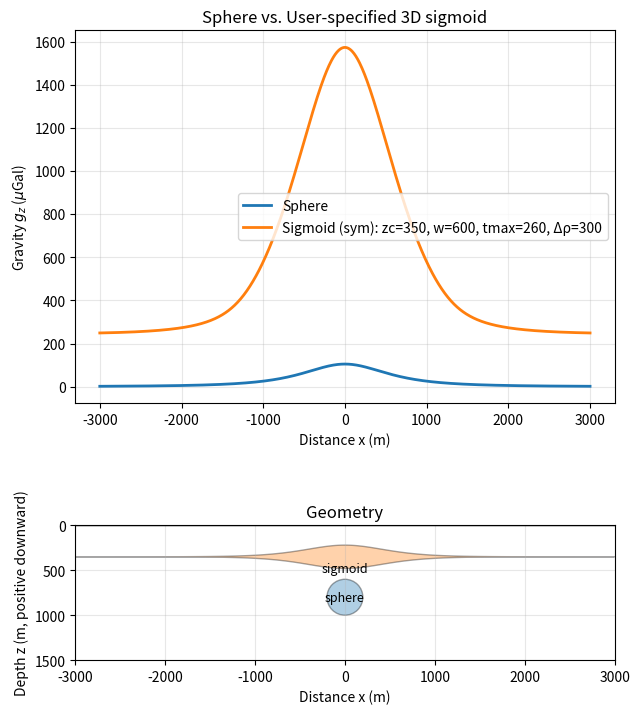

This figure's Python source:
#!/usr/bin/env python3
# -*- coding: utf-8 -*-

"""
Sphere vs. 3D sigmoids-of-revolution (gravity, depth positive downward)

Features
--------
- Reference sphere gz along a surface profile.
- 3D radially-symmetric sigmoids (symmetric lens or flat-bottom cap), with
  t(r) = t_max * sech^2(r/w), formed by revolution.
- Surface guard: top never breaches the surface (z_top >= z_min_top).
- Volume-matched defaults (same volume & Δρ as sphere) and Option C search
  (peak enforced via Δρ; rank by half-width).
- Parameter-driven mode: enter sigmoid parameters; returns misfit vs. sphere
  (peak error, half-width error, RMSE) and plots anomalies + geometry.

Usage examples
--------------
# Parameter mode (symmetric lens)
python sphere_vs_sigmoid_of_revolution.py \
  --mode param --shape symmetric --zc 350 --w 600 --tmax 260 --drho 300

# Parameter mode (flat cap)
python sphere_vs_sigmoid_of_revolution.py \
  --mode param --shape flat --zflat 380 --w 520 --tmax 240 --drho 300

# Option C (search seeded around volume-matched defaults)
python sphere_vs_sigmoid_of_revolution.py --mode optionC
"""

import numpy as np
import matplotlib.pyplot as plt
from matplotlib.patches import Circle, Polygon
import argparse
import sys

# =========================================================
# Constants / Units (SI)
# =========================================================
G    = 6.67430e-11   # m^3 kg^-1 s^-2
UGAL = 1e8           # 1 µGal = 1e-8 m/s^2
LN2  = np.log(2.0)   # ln(2) used in closed-form volume integral

# =========================================================
# Reference Sphere: gz at z=0 (depth positive downward)
# =========================================================
def sphere_gz_profile(x, a, drho, z0):
    """
    Vertical gravity (gz, downward-positive) from a buried sphere, observed at z=0.
    x   : array of horizontal positions (m)
    a   : sphere radius (m)
    drho: density contrast (kg/m^3)
    z0  : center depth (m, positive downward)
    Returns: gz(x) in m/s^2 (downward-positive)
    """
    return (4.0*np.pi*G/3.0) * drho * a**3 * z0 / (x**2 + z0**2)**1.5

# =========================================================
# Sigmoidal lens-of-revolution shapes (depth positive downward)
# t(r) = t_max * sech^2(r/w)
# =========================================================
def sech2(u):
    return 1.0 / np.cosh(u)**2

def lens3d_bounds_symmetric(r, zc, t_max, w, z_min_top=1.0):
    """
    Symmetric lens centered at (0, 0, zc).
    Thickness t(r) = t_max * sech^2(r/w).
    top  z_top(r) = zc - 0.5*t(r)
    bot  z_bot(r) = zc + 0.5*t(r)
    Enforce z_top >= z_min_top to avoid breaching the surface.
    """
    t = t_max * sech2(r / w)
    z_top = zc - 0.5 * t
    z_bot = zc + 0.5 * t
    z_top = np.maximum(z_top, z_min_top)
    z_bot = np.maximum(z_bot, z_top)
    return z_top, z_bot

def lens3d_bounds_flat(r, z_flat, t_max, w, z_min_top=1.0):
    """
    Flat-bottom cap: bottom z = z_flat (constant), top z_top(r) = z_flat - t(r).
    Enforce z_top >= z_min_top to stay below surface.
    """
    t = t_max * sech2(r / w)
    z_top = z_flat - t
    z_top = np.maximum(z_top, z_min_top)
    z_bot = np.maximum(z_flat, z_top)
    return z_top, z_bot

def recommended_rmax(w, x_max, tail_mult=9.0, pad_w=8.0):
    """
    Choose a radial truncation large enough to suppress sech^2 tails and
    avoid edge artifacts inside |x|<=x_max.
    tail_mult*w handles the analytic tail; pad_w*w ensures margin beyond x_max.
    """
    return max(tail_mult*w, x_max + pad_w*w)

# =========================================================
# 3-D forward model (axisymmetric numeric quadrature)
# =========================================================
def gz_axisymmetric_lens(
    x_obs, drho, ztop_zbot_fn, r_max,
    dr=25.0, dz=25.0, ntheta=24
):
    """
    Compute downward-positive gz at z=0 from an axisymmetric body by summing
    contributions of annular bricks (r*dr*dtheta*dz). Depth positive downward.

    Returns: gz(x_obs) in m/s^2 (downward-positive).
    """
    x_obs = np.asarray(x_obs)
    gz = np.zeros_like(x_obs, dtype=float)

    # Grids
    r_edges = np.arange(0.0, r_max + dr, dr)
    if len(r_edges) < 2:
        r_edges = np.array([0.0, dr])
    r_cent  = 0.5 * (r_edges[:-1] + r_edges[1:])
    dtheta  = 2.0 * np.pi / ntheta
    thetas  = np.linspace(0.0, 2.0*np.pi - dtheta, ntheta)

    # Shape bounds
    z_top, z_bot = ztop_zbot_fn(r_cent)

    # Integrate ring-by-ring
    cth = np.cos(thetas)
    for i, r in enumerate(r_cent):
        zt, zb = z_top[i], z_bot[i]
        if zt >= zb:
            continue

        # Vertical cells
        z_edges = np.arange(zt, zb + dz, dz)
        if len(z_edges) < 2:
            z_edges = np.array([zt, zb])
        z_cent  = 0.5 * (z_edges[:-1] + z_edges[1:])

        # Volume of an annular sector at (r, z): dV = r * dtheta * dr * dz
        dV = r * dtheta * dr * dz
        dm = drho * dV

        for zc in z_cent:
            # Sum over azimuth samples; vectorize over x for speed
            for k in range(ntheta):
                r3 = (x_obs**2 + r**2 - 2.0*x_obs*r*cth[k] + zc**2)**1.5 + 1e-30
                gz += G * dm * zc / r3

    return gz

# =========================================================
# Utilities: half-width and geometry polygons for plotting
# =========================================================
def peak_and_halfwidth(x, g):
    """
    Return (g_peak, half_width) using linear interpolation at half-maximum.
    Assumes unimodal positive curve. Half-width = (x_right - x_left)/2.
    """
    i0 = np.argmax(g)
    g0 = g[i0]
    target = 0.5 * g0

    # Right crossing
    xr = np.nan
    for j in range(i0, len(g)-1):
        if (g[j] - target) * (g[j+1] - target) <= 0.0:
            t = (target - g[j]) / (g[j+1] - g[j] + 1e-30)
            xr = x[j] + t * (x[j+1] - x[j])
            break

    # Left crossing
    xl = np.nan
    for j in range(i0, 0, -1):
        if (g[j] - target) * (g[j-1] - target) <= 0.0:
            t = (target - g[j]) / (g[j-1] - g[j] + 1e-30)
            xl = x[j] + t * (x[j-1] - x[j])
            break

    if np.isnan(xl) or np.isnan(xr):
        return g0, np.nan
    return g0, 0.5 * (xr - xl)

def make_axisymmetric_polygon_xz(x_profile, z_top_of_absx, z_bot_of_absx):
    """
    Build a closed polygon for plotting the revolution body's cross-section along x (y=0).
    z_top_of_absx, z_bot_of_absx are functions of |x|.
    """
    x_half = x_profile[x_profile >= 0.0]
    zt = z_top_of_absx(x_half)
    zb = z_bot_of_absx(x_half)

    # Mirror to x<0
    x_right, zt_right, zb_right = x_half, zt, zb
    x_left,  zt_left,  zb_left  = -x_half[::-1], zt[::-1], zb[::-1]

    # Top from left->right, bottom from right->left
    xs = np.concatenate([x_left, x_right])
    zs = np.concatenate([zt_left, zt_right])
    xs2 = np.concatenate([x_right[::-1], x_left[::-1]])
    zs2 = np.concatenate([zb_right[::-1], zb_left[::-1]])

    xs_full = np.concatenate([xs, xs2])
    zs_full = np.concatenate([zs, zs2])
    return np.column_stack([xs_full, zs_full])

# =========================================================
# Volume relations and volume-match initializer (closed-form)
# V_lens = 2π * t_max * ∫_0^∞ r * sech^2(r/w) dr = 2π * t_max * w^2 * ln(2)
# -> t_max = V_sphere / (2π * w^2 * ln(2))
# =========================================================
def tmax_for_volume_closed_form(V_target, w):
    return V_target / (2.0 * np.pi * (w**2) * LN2)

def minimal_w_for_guard_symmetric(V_target, zc, z_min_top):
    """
    Guard at r=0: z_top(0) = zc - 0.5*t_max >= z_min_top  ->  t_max <= 2(zc - z_min_top).
    With t_max = V/(2π w^2 ln2), solve for minimal w satisfying the inequality.
    """
    tmax_max = max(1e-6, 2.0 * (zc - z_min_top))
    w_min = np.sqrt(V_target / (2.0 * np.pi * tmax_max * LN2))
    return w_min, tmax_for_volume_closed_form(V_target, w_min)

def minimal_w_for_guard_flat(V_target, z_flat, z_min_top):
    """
    Guard at r=0: z_top(0) = z_flat - t_max >= z_min_top  ->  t_max <= z_flat - z_min_top.
    """
    tmax_max = max(1e-6, (z_flat - z_min_top))
    w_min = np.sqrt(V_target / (2.0 * np.pi * tmax_max * LN2))
    return w_min, tmax_for_volume_closed_form(V_target, w_min)

def build_default_symmetric_lens(a_sph, drho_sph, z0_sph, z_min_top=1.0):
    """
    DEFAULT symmetric lens:
      - same volume as sphere
      - same density contrast as sphere
      - centered at zc = z0_sph
      - choose minimal w that satisfies the surface guard; compute tmax accordingly.
    """
    V_sphere = (4.0/3.0) * np.pi * a_sph**3
    zc = z0_sph
    w_star, t_star = minimal_w_for_guard_symmetric(V_sphere, zc, z_min_top)

    def ztop_bot_fn(r):
        return lens3d_bounds_symmetric(r, zc, t_star, w_star, z_min_top=z_min_top)

    return dict(kind="SYM-DEFAULT", zc=zc, w=w_star, tmax=t_star, drho=drho_sph,
                ztop_bot_fn=ztop_bot_fn, r_max=8.0*w_star)

def build_default_flatcap_lens(a_sph, drho_sph, z0_sph, z_min_top=1.0):
    """
    DEFAULT flat-cap:
      - same volume as sphere
      - same density contrast as sphere
      - base depth z_flat = z0_sph
      - choose minimal w that satisfies the surface guard; compute tmax accordingly.
    """
    V_sphere = (4.0/3.0) * np.pi * a_sph**3
    z_flat   = z0_sph
    w_star, t_star = minimal_w_for_guard_flat(V_sphere, z_flat, z_min_top)

    def ztop_bot_fn(r):
        return lens3d_bounds_flat(r, z_flat, t_star, w_star, z_min_top=z_min_top)

    return dict(kind="FLAT-DEFAULT", z_flat=z_flat, w=w_star, tmax=t_star, drho=drho_sph,
                ztop_bot_fn=ztop_bot_fn, r_max=8.0*w_star)

# =========================================================
# Search seeded around defaults: enforce peak via Δρ, rank by half-width
# =========================================================
def find_axisymmetric_matches_to_sphere(
    x, g_sphere,
    default_model,             # dict from builder above
    shape="symmetric",         # 'symmetric' or 'flat'
    peak_tol=0.02,             # 2% peak tolerance
    drho_bounds=(100.0, 1200.0),
    frac_span_w=0.25,          # ±25% around default w
    frac_span_depth=0.20,      # ±20% around depth (zc or z_flat)
    frac_span_tmax=0.25,       # ±25% around default tmax
    z_min_top=1.0,
    r_extent_mult=5.0,
    dr=25.0, dz=25.0, ntheta=24,
    topN=3
):
    """
    For candidates in a neighborhood around the default, compute base field with Δρ=drho0,
    rescale Δρ to match the sphere peak (within bounds/tolerance), then rank by half-width.
    Returns topN matches (list of dicts) and the reference (g0, hw0).
    """
    g0_sph, hw0_sph = peak_and_halfwidth(x, g_sphere)
    if np.isnan(hw0_sph):
        raise RuntimeError("Sphere half-width not found.")

    # Unpack default
    results = []
    if shape == "symmetric":
        zc0, w0, t0 = default_model["zc"], default_model["w"], default_model["tmax"]
        drho0 = default_model["drho"]
        def ztop_bot_fn_factory(zc, w, tmax):
            return lambda r: lens3d_bounds_symmetric(r, zc, tmax, w, z_min_top=z_min_top)
        # grids
        zc_list   = np.linspace((1.0 - frac_span_depth)*zc0, (1.0 + frac_span_depth)*zc0, 5)
        w_list    = np.linspace((1.0 - frac_span_w)*w0,     (1.0 + frac_span_w)*w0,     5)
        tmax_list = np.linspace((1.0 - frac_span_tmax)*t0,  (1.0 + frac_span_tmax)*t0,  5)
        label = "SYM"

        for zc in zc_list:
            tmax_max = 2.0 * (zc - z_min_top)
            for w in w_list:
                for tm in tmax_list:
                    if tm <= 0 or tm > tmax_max:
                        continue
                    ztop_bot_fn = ztop_bot_fn_factory(zc, w, tm)
                    #r_max = max(r_extent_mult*w, 3.0*w)
                    r_max = recommended_rmax(w, x.max(), tail_mult=9.0, pad_w=8.0)
                    g_base = gz_axisymmetric_lens(x, drho0, ztop_bot_fn, r_max, dr=dr, dz=dz, ntheta=ntheta) * UGAL
                    gp, hw = peak_and_halfwidth(x, g_base)
                    if gp <= 0 or np.isnan(hw):
                        continue
                    # Enforce peak via Δρ scaling
                    scale = g0_sph / gp
                    drho_eff = drho0 * scale
                    if not (drho_bounds[0] <= drho_eff <= drho_bounds[1]):
                        continue
                    g_scaled = g_base * scale
                    gp2, hw2 = peak_and_halfwidth(x, g_scaled)
                    if abs(gp2 - g0_sph) > peak_tol * abs(g0_sph):
                        continue
                    results.append(dict(kind=label, zc=zc, w=w, tmax=tm, drho_eff=drho_eff,
                                        g_peak=gp2, hw=hw2, e_hw=abs(hw2 - hw0_sph)/max(hw0_sph,1e-12),
                                        ztop_bot_fn=ztop_bot_fn, r_max=r_max))
    else:
        zf0, w0, t0 = default_model["z_flat"], default_model["w"], default_model["tmax"]
        drho0 = default_model["drho"]
        def ztop_bot_fn_factory(z_flat, w, tmax):
            return lambda r: lens3d_bounds_flat(r, z_flat, tmax, w, z_min_top=z_min_top)
        zf_list   = np.linspace((1.0 - frac_span_depth)*zf0, (1.0 + frac_span_depth)*zf0, 5)
        w_list    = np.linspace((1.0 - frac_span_w)*w0,      (1.0 + frac_span_w)*w0,     5)
        tmax_list = np.linspace((1.0 - frac_span_tmax)*t0,   (1.0 + frac_span_tmax)*t0,  5)
        label = "FLAT"

        for zf in zf_list:
            tmax_max = (zf - z_min_top)
            if tmax_max <= 0:
                continue
            for w in w_list:
                for tm in tmax_list:
                    if tm <= 0 or tm > tmax_max:
                        continue
                    ztop_bot_fn = ztop_bot_fn_factory(zf, w, tm)
                    #r_max = max(r_extent_mult*w, 3.0*w)
                    r_max = recommended_rmax(w, x.max(), tail_mult=9.0, pad_w=8.0)
                    g_base = gz_axisymmetric_lens(x, drho0, ztop_bot_fn, r_max, dr=dr, dz=dz, ntheta=ntheta) * UGAL
                    gp, hw = peak_and_halfwidth(x, g_base)
                    if gp <= 0 or np.isnan(hw):
                        continue
                    scale = g0_sph / gp
                    drho_eff = drho0 * scale
                    if not (drho_bounds[0] <= drho_eff <= drho_bounds[1]):
                        continue
                    g_scaled = g_base * scale
                    gp2, hw2 = peak_and_halfwidth(x, g_scaled)
                    if abs(gp2 - g0_sph) > peak_tol * abs(g0_sph):
                        continue
                    results.append(dict(kind=label, z_flat=zf, w=w, tmax=tm, drho_eff=drho_eff,
                                        g_peak=gp2, hw=hw2, e_hw=abs(hw2 - hw0_sph)/max(hw0_sph,1e-12),
                                        ztop_bot_fn=ztop_bot_fn, r_max=r_max))

    results.sort(key=lambda d: d["e_hw"])
    return results[:topN], (g0_sph, hw0_sph)

# =========================================================
# Misfit evaluator (callable from notebooks if desired)
# =========================================================
def evaluate_sigmoid_misfit(
    x, g_sphere_ugal,
    shape="symmetric", zc=None, zflat=None, w=600.0, tmax=260.0, drho=300.0,
    z_min_top=1.0, dr=25.0, dz=25.0, ntheta=24
):
    """
    Build a sigmoid-of-revolution with user parameters, compute gz profile (µGal),
    and return misfit metrics vs. g_sphere_ugal.
    """
    if w <= 0 or tmax <= 0 or drho <= 0:
        raise ValueError("Parameters w, tmax, drho must be positive.")

    if shape == "symmetric":
        if zc is None:
            raise ValueError("For shape='symmetric' you must provide zc.")
        if tmax > 2.0 * (zc - z_min_top):
            # We don't silently clamp here—warn the caller
            print("Warning: tmax would breach surface at r=0; the plotted body will be clamped.", file=sys.stderr)
        def ztop_bot_fn(r):
            return lens3d_bounds_symmetric(r, zc, tmax, w, z_min_top=z_min_top)
        family = f"Sigmoid (sym): zc={zc:.0f}, w={w:.0f}, tmax={tmax:.0f}, Δρ={drho:.0f}"
    else:
        if zflat is None:
            raise ValueError("For shape='flat' you must provide zflat.")
        if tmax > (zflat - z_min_top):
            print("Warning: tmax would breach surface at r=0; the plotted body will be clamped.", file=sys.stderr)
        def ztop_bot_fn(r):
            return lens3d_bounds_flat(r, zflat, tmax, w, z_min_top=z_min_top)
        family = f"Sigmoid (flat): z_flat={zflat:.0f}, w={w:.0f}, tmax={tmax:.0f}, Δρ={drho:.0f}"

    #r_max = max(5.0*w, 3.0*w)
    r_max = recommended_rmax(w, x.max(), tail_mult=9.0, pad_w=8.0)
    g_lens = gz_axisymmetric_lens(x, drho, ztop_bot_fn, r_max, dr=dr, dz=dz, ntheta=ntheta) * UGAL

    # Misfit metrics
    def rmse(a, b): return np.sqrt(np.mean((a - b)**2))
    gp_lens, hw_lens = peak_and_halfwidth(x, g_lens)
    gp_sph,  hw_sph  = peak_and_halfwidth(x, g_sphere_ugal)
    rmse_val = rmse(g_lens, g_sphere_ugal)

    return dict(
        label=family, g_lens=g_lens,
        peak=gp_lens, hw=hw_lens, rmse=rmse_val,
        d_peak=gp_lens - gp_sph,
        d_peak_pct=(gp_lens - gp_sph)/max(1e-12, gp_sph)*100.0,
        d_hw=(np.nan if np.isnan(hw_lens) else (hw_lens - hw_sph)),
        d_hw_pct=(np.nan if np.isnan(hw_lens) else (hw_lens - hw_sph)/max(1e-12, hw_sph)*100.0),
    ), ztop_bot_fn, r_max

# =========================================================
# CLI / main
# =========================================================
def main():
    parser = argparse.ArgumentParser(
        description="Sphere vs. 3D sigmoids-of-revolution. "
                    "Use --mode=param to enter lens parameters and get misfit."
    )
    parser.add_argument("--mode", choices=["optionC", "param"], default="param",
                        help="optionC = search seeded around defaults; "
                             "param = user-specified sigmoid parameters with misfit report.")
    parser.add_argument("--shape", choices=["symmetric", "flat"], default="symmetric",
                        help="Sigmoid type for --mode=param.")
    # Reference sphere controls
    parser.add_argument("--a_sphere", type=float, default=200.0, help="Sphere radius (m).")
    parser.add_argument("--z0_sphere", type=float, default=800.0, help="Sphere center depth (m, down positive).")
    parser.add_argument("--drho_sphere", type=float, default=300.0, help="Sphere density contrast (kg/m^3).")

    # Profile extents
    parser.add_argument("--xmax", type=float, default=3000.0, help="Half-length of profile (m).")
    parser.add_argument("--nx", type=int, default=801, help="Number of profile samples.")

    # Resolution for forward model
    parser.add_argument("--dr", type=float, default=20.0, help="Radial step (m).")
    parser.add_argument("--dz", type=float, default=20.0, help="Vertical step (m).")
    parser.add_argument("--ntheta", type=int, default=48, help="Azimuth samples per ring.")
    parser.add_argument("--zmin_top", type=float, default=1.0, help="Surface guard: top >= zmin_top (m).")

    # Parameters for --shape symmetric (param mode)
    parser.add_argument("--zc", type=float, default=350.0, help="Symmetric lens center depth (m).")
    parser.add_argument("--w", type=float, default=600.0, help="Lateral scale w (m).")
    parser.add_argument("--tmax", type=float, default=260.0, help="Max thickness t_max (m).")
    parser.add_argument("--drho", type=float, default=300.0, help="Lens density contrast (kg/m^3).")

    # Parameters for --shape flat (param mode)
    parser.add_argument("--zflat", type=float, default=380.0, help="Flat-cap bottom depth (m).")

    # Search/matching (Option C) toggles
    parser.add_argument("--peak_tol", type=float, default=0.02, help="Peak tolerance for Option C.")
    parser.add_argument("--drho_min", type=float, default=100.0, help="Lower bound for Δρ in matching.")
    parser.add_argument("--drho_max", type=float, default=1200.0, help="Upper bound for Δρ in matching.")

    args = parser.parse_args()

    # ------------------------
    # Reference sphere
    # ------------------------
    a_sphere  = args.a_sphere
    drho_sph  = args.drho_sphere
    z0_sph    = args.z0_sphere

    x = np.linspace(-abs(args.xmax), abs(args.xmax), args.nx)
    g_sphere = sphere_gz_profile(x, a_sphere, drho_sph, z0_sph) * UGAL
    g0_sph, hw0_sph = peak_and_halfwidth(x, g_sphere)

    print("\nReference sphere:")
    print(f"  a={a_sphere:.1f} m, Δρ={drho_sph:.1f} kg/m^3, z0={z0_sph:.1f} m")
    print(f"  Peak ≈ {g0_sph:.2f} µGal, Half-width ≈ {hw0_sph:.1f} m\n")

    if args.mode == "optionC":
        # ---- Option C: volume-matched defaults + search ----
        z_min_top = args.zmin_top

        sym_def = build_default_symmetric_lens(a_sphere, drho_sph, z0_sph, z_min_top=z_min_top)
        flat_def = build_default_flatcap_lens(a_sphere, drho_sph, z0_sph, z_min_top=z_min_top)

        # Compute defaults' fields (with Δρ equal to sphere)
        g_sym_def = gz_axisymmetric_lens(
            x, sym_def["drho"], sym_def["ztop_bot_fn"], sym_def["r_max"],
            dr=args.dr, dz=args.dz, ntheta=args.ntheta
        ) * UGAL
        g_flat_def = gz_axisymmetric_lens(
            x, flat_def["drho"], flat_def["ztop_bot_fn"], flat_def["r_max"],
            dr=args.dr, dz=args.dz, ntheta=args.ntheta
        ) * UGAL

        gp_sym_def, hw_sym_def   = peak_and_halfwidth(x, g_sym_def)
        gp_flat_def, hw_flat_def = peak_and_halfwidth(x, g_flat_def)

        print("Default (volume-matched) symmetric lens:")
        print(f"  zc={sym_def['zc']:.1f} m, w={sym_def['w']:.1f} m, t_max={sym_def['tmax']:.1f} m, Δρ={sym_def['drho']:.1f} kg/m^3")
        print(f"  Peak ≈ {gp_sym_def:.2f} µGal, Half-width ≈ {hw_sym_def:.1f} m")
        print("\nDefault (volume-matched) flat cap:")
        print(f"  z_flat={flat_def['z_flat']:.1f} m, w={flat_def['w']:.1f} m, t_max={flat_def['tmax']:.1f} m, Δρ={flat_def['drho']:.1f} kg/m^3")
        print(f"  Peak ≈ {gp_flat_def:.2f} µGal, Half-width ≈ {hw_flat_def:.1f} m\n")

        # Search around defaults
        sym_matches, _ = find_axisymmetric_matches_to_sphere(
            x, g_sphere, default_model=sym_def, shape="symmetric",
            peak_tol=args.peak_tol, drho_bounds=(args.drho_min, args.drho_max),
            frac_span_w=0.25, frac_span_depth=0.20, frac_span_tmax=0.25,
            z_min_top=z_min_top, r_extent_mult=5.0,
            dr=args.dr, dz=args.dz, ntheta=args.ntheta, topN=3
        )
        flat_matches, _ = find_axisymmetric_matches_to_sphere(
            x, g_sphere, default_model=flat_def, shape="flat",
            peak_tol=args.peak_tol, drho_bounds=(args.drho_min, args.drho_max),
            frac_span_w=0.25, frac_span_depth=0.20, frac_span_tmax=0.25,
            z_min_top=z_min_top, r_extent_mult=5.0,
            dr=args.dr, dz=args.dz, ntheta=args.ntheta, topN=3
        )

        # Build curves to plot (best matches or defaults)
        g_series = [("Sphere", x, g_sphere, "tab:blue")]
        polygons = []

        x_poly = np.linspace(-abs(args.xmax), abs(args.xmax), 401)

        def build_curve_from_match_or_default(match, default, label_kind):
            if match is None:
                ztop_bot_fn = default["ztop_bot_fn"]; r_max = default["r_max"]
                g = gz_axisymmetric_lens(x, default["drho"], ztop_bot_fn, r_max,
                                         dr=args.dr, dz=args.dz, ntheta=args.ntheta) * UGAL
                tag = f"{label_kind} (default)"
            else:
                ztop_bot_fn = match["ztop_bot_fn"]; r_max = match["r_max"]
                g_base = gz_axisymmetric_lens(x, 1.0, ztop_bot_fn, r_max,
                                              dr=args.dr, dz=args.dz, ntheta=args.ntheta) * UGAL
                g = g_base * match["drho_eff"]
                tag = f"{label_kind} (match)"
            def zt_absx(xx):
                rr = np.abs(xx)
                zt, _ = ztop_bot_fn(rr)
                return zt
            def zb_absx(xx):
                rr = np.abs(xx)
                _, zb = ztop_bot_fn(rr)
                return zb
            poly = make_axisymmetric_polygon_xz(x_poly, zt_absx, zb_absx)
            return g, poly, tag

        m_sym  = sym_matches[0]  if sym_matches else None
        m_flat = flat_matches[0] if flat_matches else None

        g_sym,  poly_sym,  tag_sym  = build_curve_from_match_or_default(m_sym,  sym_def,  "Sigmoid (sym)")
        g_flat, poly_flat, tag_flat = build_curve_from_match_or_default(m_flat, flat_def, "Sigmoid (flat)")

        g_series.append((tag_sym,  x, g_sym,  "tab:orange"))
        g_series.append((tag_flat, x, g_flat, "tab:green"))
        polygons.append((tag_sym,  poly_sym,  "tab:orange"))
        polygons.append((tag_flat, poly_flat, "tab:green"))

        # Plot
        fig, axes = plt.subplots(2, 1, figsize=(6.5, 8))
        ax = axes[0]
        for name, xx, gg, col in g_series:
            ax.plot(xx, gg, label=name, lw=2, c=col)
        ax.set_xlabel("Distance x (m)")
        ax.set_ylabel("Gravity $g_z$ ($\\mu$Gal)")
        ax.set_title("Sphere vs. 3D sigmoids (volume-matched default; peak-matched search)")
        ax.grid(True, alpha=0.3)
        ax.legend()

        axg = axes[1]
        axg.set_aspect('equal')
        axg.plot([x.min(), x.max()], [0, 0], 'k-', lw=1)
        sph = Circle((0, z0_sph), radius=a_sphere, facecolor='tab:blue', alpha=0.35, edgecolor='k')
        axg.add_patch(sph)
        axg.text(0, z0_sph, "sphere", ha='center', va='center', fontsize=9)
        for label, poly, col in polygons:
            axg.add_patch(Polygon(poly, closed=True, facecolor=col, alpha=0.35, edgecolor='k'))
            cx = np.mean(poly[:,0]); cz = np.mean(poly[:,1])
            axg.text(cx, cz, label, ha='center', va='center', fontsize=9)
        axg.set_xlim(-abs(args.xmax), abs(args.xmax))
        axg.set_ylim(0, 1500)
        axg.invert_yaxis()
        axg.set_xlabel("Distance x (m)")
        axg.set_ylabel("Depth z (m, positive downward)")
        axg.set_title("Geometry")
        axg.grid(True, alpha=0.3)

        plt.tight_layout()
        plt.show()
        return

    # ------------------------
    # PARAMETRIC MODE (your request): user-entered sigmoid, misfit report
    # ------------------------
    z_min_top = args.zmin_top

    # Build and evaluate lens
    if args.shape == "symmetric":
        metrics, ztop_bot_fn, r_max = evaluate_sigmoid_misfit(
            x, g_sphere, shape="symmetric",
            zc=args.zc, w=args.w, tmax=args.tmax, drho=args.drho,
            z_min_top=z_min_top, dr=args.dr, dz=args.dz, ntheta=args.ntheta
        )
    else:
        metrics, ztop_bot_fn, r_max = evaluate_sigmoid_misfit(
            x, g_sphere, shape="flat",
            zflat=args.zflat, w=args.w, tmax=args.tmax, drho=args.drho,
            z_min_top=z_min_top, dr=args.dr, dz=args.dz, ntheta=args.ntheta
        )

    # Print misfit
    print("User-specified lens:")
    print(f"  {metrics['label']}")
    print(f"  Peak ≈ {metrics['peak']:.2f} µGal | Δpeak = {metrics['d_peak']:+.2f} µGal "
          f"({metrics['d_peak_pct']:+.2f}%)")
    if not np.isnan(metrics['hw']):
        print(f"  Half-width ≈ {metrics['hw']:.1f} m | ΔHW = {metrics['d_hw']:+.1f} m "
              f"({metrics['d_hw_pct']:+.2f}%)")
    else:
        print("  Half-width: could not be determined (non-unimodal or noisy).")
    print(f"  RMSE (profile) = {metrics['rmse']:.2f} µGal\n")

    # Prepare geometry polygon
    x_poly = np.linspace(-abs(args.xmax), abs(args.xmax), 401)
    def zt_absx(xx):
        rr = np.abs(xx)
        zt, _ = ztop_bot_fn(rr)
        return zt
    def zb_absx(xx):
        rr = np.abs(xx)
        _, zb = ztop_bot_fn(rr)
        return zb
    poly = make_axisymmetric_polygon_xz(x_poly, zt_absx, zb_absx)

    # Plot sphere vs specified lens
    fig, axes = plt.subplots(2, 1, figsize=(6.5, 8))

    ax = axes[0]
    ax.plot(x, g_sphere, label="Sphere", lw=2, c="tab:blue")
    ax.plot(x, metrics['g_lens'], label=metrics['label'], lw=2, c="tab:orange")
    ax.set_xlabel("Distance x (m)")
    ax.set_ylabel("Gravity $g_z$ ($\\mu$Gal)")
    ax.set_title("Sphere vs. User-specified 3D sigmoid")
    ax.grid(True, alpha=0.3)
    ax.legend()

    axg = axes[1]
    axg.set_aspect('equal')
    axg.plot([x.min(), x.max()], [0, 0], 'k-', lw=1)
    sph = Circle((0, z0_sph), radius=a_sphere, facecolor='tab:blue', alpha=0.35, edgecolor='k')
    axg.add_patch(sph)
    axg.text(0, z0_sph, "sphere", ha='center', va='center', fontsize=9)
    axg.add_patch(Polygon(poly, closed=True, facecolor="tab:orange", alpha=0.35, edgecolor='k'))
    axg.text(0, np.mean(zb_absx(np.array([0]))), "sigmoid", ha='center', va='center', fontsize=9)
    axg.set_xlim(-abs(args.xmax), abs(args.xmax))
    axg.set_ylim(0, 1500)
    axg.invert_yaxis()
    axg.set_xlabel("Distance x (m)")
    axg.set_ylabel("Depth z (m, positive downward)")
    axg.set_title("Geometry")
    axg.grid(True, alpha=0.3)

    plt.tight_layout()
    plt.show()


if __name__ == "__main__":
    main()
